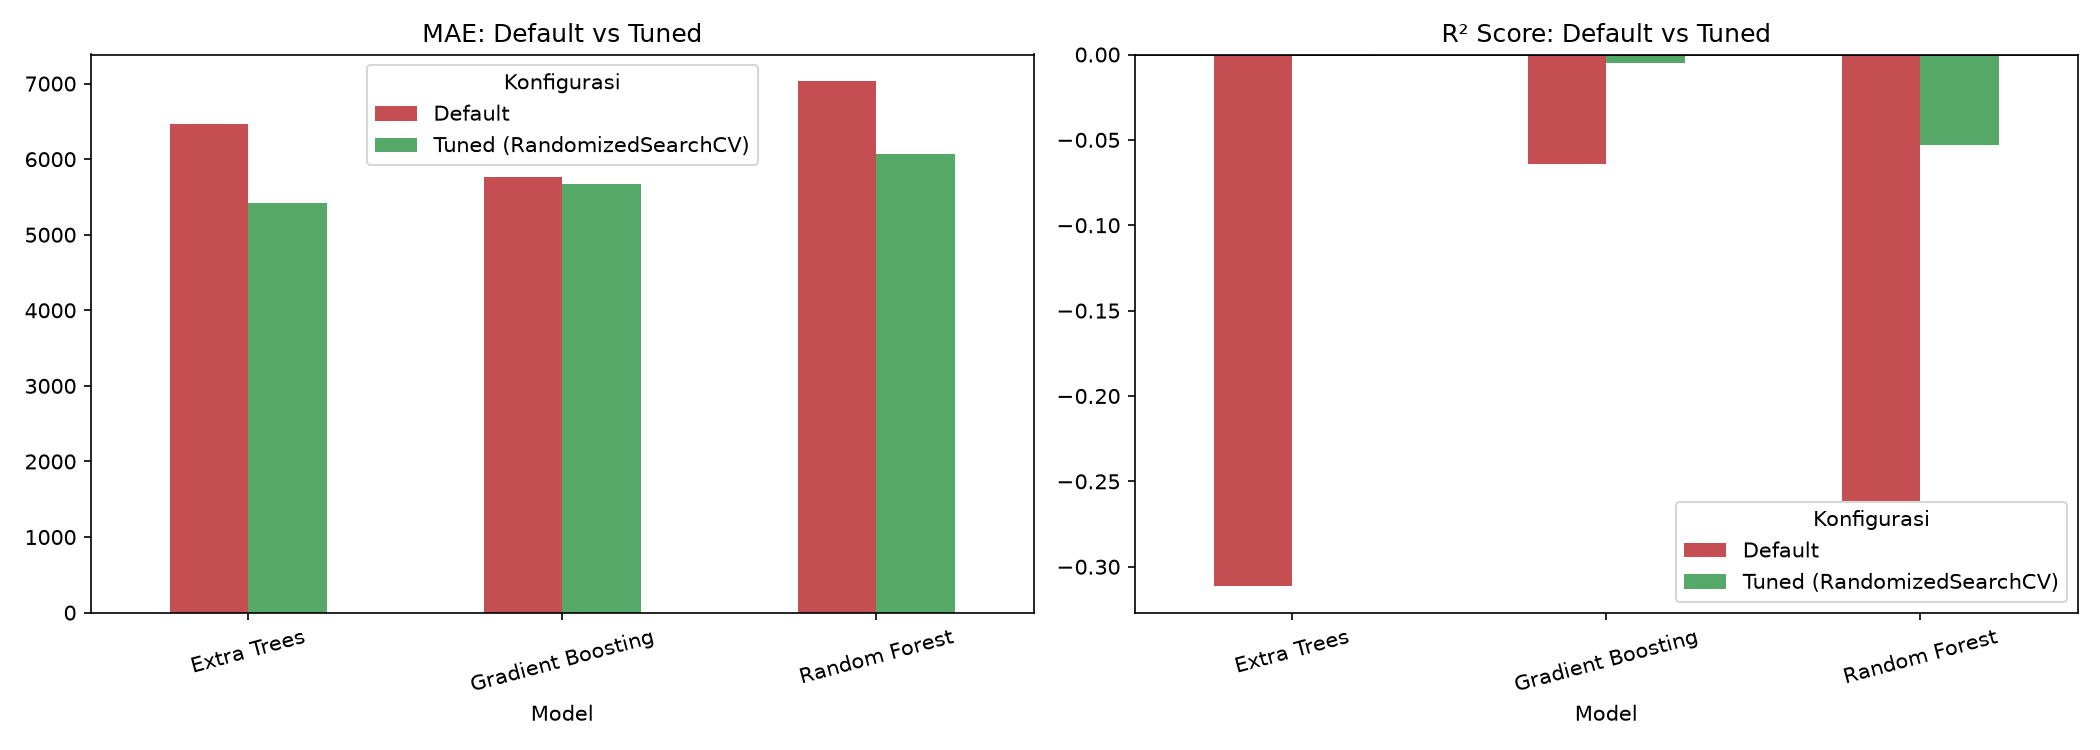

Values plotted in this chart, from the file beside it:
Model, Konfigurasi, MAE, RMSE, sMAPE (%), R2 Score
Random Forest, Default, 7033, 33375, 178.6, -0.2617
Random Forest, Tuned (RandomizedSearchCV), 6067, 30488, 183.7, -0.05284
Extra Trees, Default, 6461, 34025, 174.1, -0.3113
Extra Trees, Tuned (RandomizedSearchCV), 5419, 29723, 184.6, -0.0007001
Gradient Boosting, Default, 5768, 30653, 183.9, -0.06426
Gradient Boosting, Tuned (RandomizedSearchCV), 5672, 29789, 184.7, -0.005119
